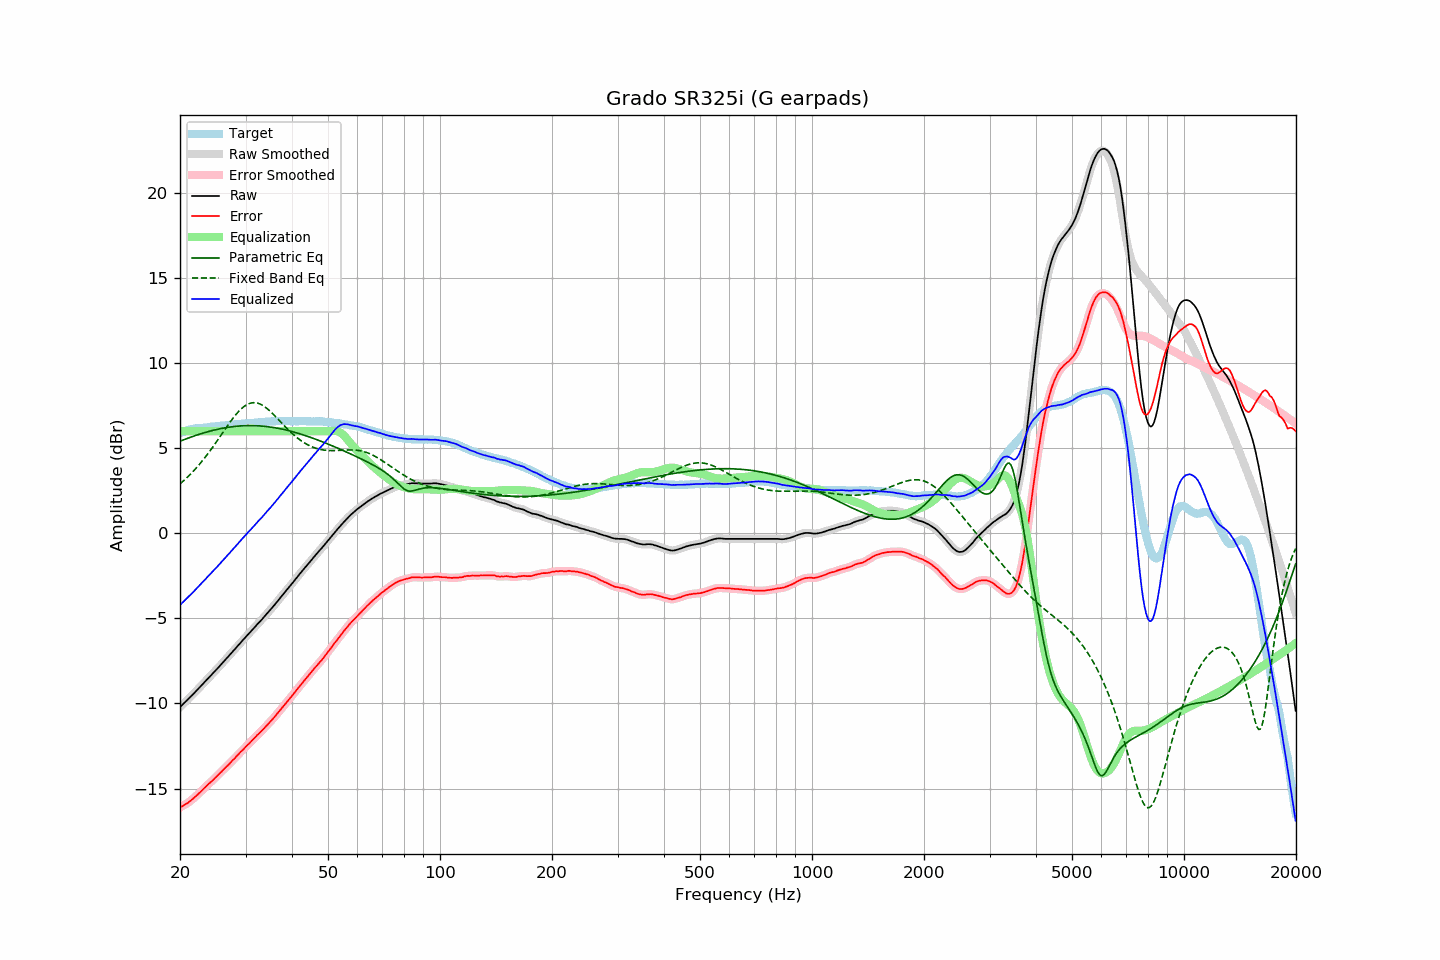

Source data for this figure (header and first rows):
frequency, raw, error, smoothed, error_smoothed, equalization, parametric_eq, fixed_band_eq, equalized_raw, equalized_smoothed, target
20.00, -10.22, -16.11, -10.22, -16.11, 6.00, 5.41, 2.91, -4.22, -4.22, 5.89
20.20, -10.13, -16.06, -10.13, -16.06, 6.00, 5.45, 2.99, -4.13, -4.13, 5.93
20.40, -10.04, -16.01, -10.03, -16.01, 6.00, 5.49, 3.07, -4.04, -4.03, 5.97
20.61, -9.94, -15.94, -9.94, -15.95, 6.00, 5.52, 3.16, -3.94, -3.94, 6.00
20.81, -9.85, -15.89, -9.85, -15.89, 6.00, 5.56, 3.24, -3.85, -3.85, 6.04
21.02, -9.76, -15.84, -9.75, -15.83, 6.00, 5.59, 3.33, -3.76, -3.75, 6.08
21.23, -9.66, -15.76, -9.66, -15.76, 6.00, 5.63, 3.43, -3.66, -3.66, 6.10
21.44, -9.57, -15.69, -9.56, -15.69, 6.00, 5.66, 3.52, -3.57, -3.56, 6.12
21.66, -9.47, -15.61, -9.47, -15.61, 6.00, 5.70, 3.62, -3.47, -3.47, 6.14
21.87, -9.38, -15.53, -9.37, -15.53, 6.00, 5.73, 3.72, -3.38, -3.37, 6.15
22.09, -9.28, -15.45, -9.28, -15.44, 6.00, 5.76, 3.83, -3.28, -3.28, 6.17
22.31, -9.18, -15.36, -9.18, -15.36, 6.00, 5.79, 3.94, -3.18, -3.18, 6.18
22.54, -9.08, -15.27, -9.08, -15.27, 6.00, 5.82, 4.04, -3.08, -3.08, 6.19
22.76, -8.98, -15.18, -8.98, -15.17, 6.00, 5.85, 4.16, -2.98, -2.98, 6.20
22.99, -8.88, -15.08, -8.88, -15.08, 6.00, 5.88, 4.27, -2.88, -2.88, 6.20
23.22, -8.78, -14.99, -8.78, -14.99, 6.00, 5.91, 4.39, -2.78, -2.78, 6.21
23.45, -8.68, -14.90, -8.68, -14.89, 6.00, 5.94, 4.51, -2.68, -2.68, 6.22
23.69, -8.58, -14.81, -8.58, -14.81, 6.00, 5.97, 4.64, -2.58, -2.58, 6.23
23.92, -8.48, -14.71, -8.48, -14.72, 6.00, 5.99, 4.76, -2.48, -2.48, 6.24
24.16, -8.38, -14.63, -8.38, -14.63, 6.00, 6.02, 4.89, -2.38, -2.38, 6.26
24.40, -8.28, -14.55, -8.28, -14.55, 6.00, 6.04, 5.02, -2.28, -2.28, 6.28
24.65, -8.18, -14.45, -8.18, -14.46, 6.00, 6.06, 5.15, -2.18, -2.18, 6.28
24.89, -8.08, -14.36, -8.08, -14.36, 6.00, 6.09, 5.29, -2.08, -2.08, 6.29
25.14, -7.98, -14.27, -7.98, -14.27, 6.00, 6.11, 5.42, -1.98, -1.98, 6.30
25.39, -7.87, -14.18, -7.87, -14.18, 6.00, 6.13, 5.56, -1.87, -1.87, 6.31
25.65, -7.77, -14.09, -7.77, -14.09, 6.00, 6.15, 5.70, -1.77, -1.77, 6.32
25.91, -7.67, -13.99, -7.67, -13.99, 6.00, 6.17, 5.84, -1.67, -1.67, 6.32
26.16, -7.56, -13.89, -7.56, -13.89, 6.00, 6.19, 5.97, -1.56, -1.56, 6.33
26.43, -7.46, -13.80, -7.46, -13.80, 6.00, 6.20, 6.11, -1.46, -1.46, 6.34
26.69, -7.35, -13.70, -7.35, -13.71, 6.00, 6.22, 6.25, -1.35, -1.35, 6.35
26.96, -7.25, -13.62, -7.25, -13.62, 6.00, 6.23, 6.38, -1.25, -1.25, 6.37
27.23, -7.14, -13.52, -7.14, -13.52, 6.00, 6.25, 6.52, -1.14, -1.14, 6.38
27.50, -7.04, -13.43, -7.04, -13.42, 6.00, 6.26, 6.64, -1.04, -1.04, 6.39
27.77, -6.93, -13.32, -6.93, -13.33, 6.00, 6.27, 6.77, -0.93, -0.93, 6.39
28.05, -6.83, -13.24, -6.82, -13.23, 6.00, 6.28, 6.89, -0.83, -0.82, 6.41
28.33, -6.72, -13.12, -6.72, -13.13, 6.00, 6.29, 7.01, -0.72, -0.72, 6.41
28.62, -6.61, -13.03, -6.61, -13.03, 6.00, 6.30, 7.11, -0.61, -0.61, 6.42
28.90, -6.51, -12.93, -6.50, -12.93, 6.00, 6.31, 7.22, -0.51, -0.50, 6.43
29.19, -6.40, -12.82, -6.40, -12.83, 6.00, 6.32, 7.31, -0.40, -0.40, 6.43
29.48, -6.29, -12.74, -6.29, -12.74, 6.00, 6.32, 7.39, -0.29, -0.29, 6.45
29.78, -6.19, -12.64, -6.18, -12.64, 6.00, 6.33, 7.47, -0.19, -0.18, 6.45
30.08, -6.08, -12.54, -6.08, -12.54, 6.00, 6.33, 7.53, -0.08, -0.08, 6.46
30.38, -5.98, -12.44, -5.98, -12.45, 6.00, 6.33, 7.58, 0.02, 0.02, 6.46
30.68, -5.88, -12.36, -5.88, -12.35, 6.00, 6.33, 7.63, 0.12, 0.12, 6.48
30.99, -5.78, -12.26, -5.78, -12.26, 6.00, 6.33, 7.66, 0.22, 0.22, 6.48
31.30, -5.68, -12.17, -5.68, -12.17, 6.00, 6.33, 7.67, 0.32, 0.32, 6.49
31.61, -5.57, -12.06, -5.57, -12.06, 6.00, 6.33, 7.68, 0.43, 0.43, 6.50
31.93, -5.47, -11.97, -5.46, -11.97, 6.00, 6.33, 7.67, 0.53, 0.54, 6.51
32.24, -5.36, -11.86, -5.36, -11.87, 6.00, 6.32, 7.66, 0.64, 0.64, 6.50
32.57, -5.26, -11.78, -5.26, -11.78, 6.00, 6.32, 7.63, 0.74, 0.74, 6.52
32.89, -5.16, -11.69, -5.16, -11.69, 6.00, 6.31, 7.59, 0.84, 0.84, 6.53
33.22, -5.06, -11.60, -5.05, -11.59, 6.00, 6.30, 7.54, 0.94, 0.95, 6.54
33.55, -4.95, -11.49, -4.95, -11.50, 6.00, 6.29, 7.48, 1.05, 1.05, 6.55
33.89, -4.84, -11.39, -4.84, -11.39, 6.00, 6.28, 7.42, 1.16, 1.16, 6.56
34.23, -4.73, -11.29, -4.73, -11.29, 6.00, 6.27, 7.35, 1.27, 1.27, 6.56
34.57, -4.62, -11.19, -4.62, -11.19, 6.00, 6.26, 7.27, 1.38, 1.38, 6.57
34.92, -4.52, -11.09, -4.51, -11.09, 6.00, 6.25, 7.18, 1.48, 1.49, 6.57
35.27, -4.41, -10.99, -4.41, -10.99, 6.00, 6.24, 7.09, 1.59, 1.59, 6.58
35.62, -4.30, -10.88, -4.30, -10.88, 6.00, 6.22, 7.00, 1.70, 1.70, 6.59
35.97, -4.19, -10.77, -4.18, -10.77, 6.00, 6.21, 6.91, 1.81, 1.82, 6.59
... 635 more rows
